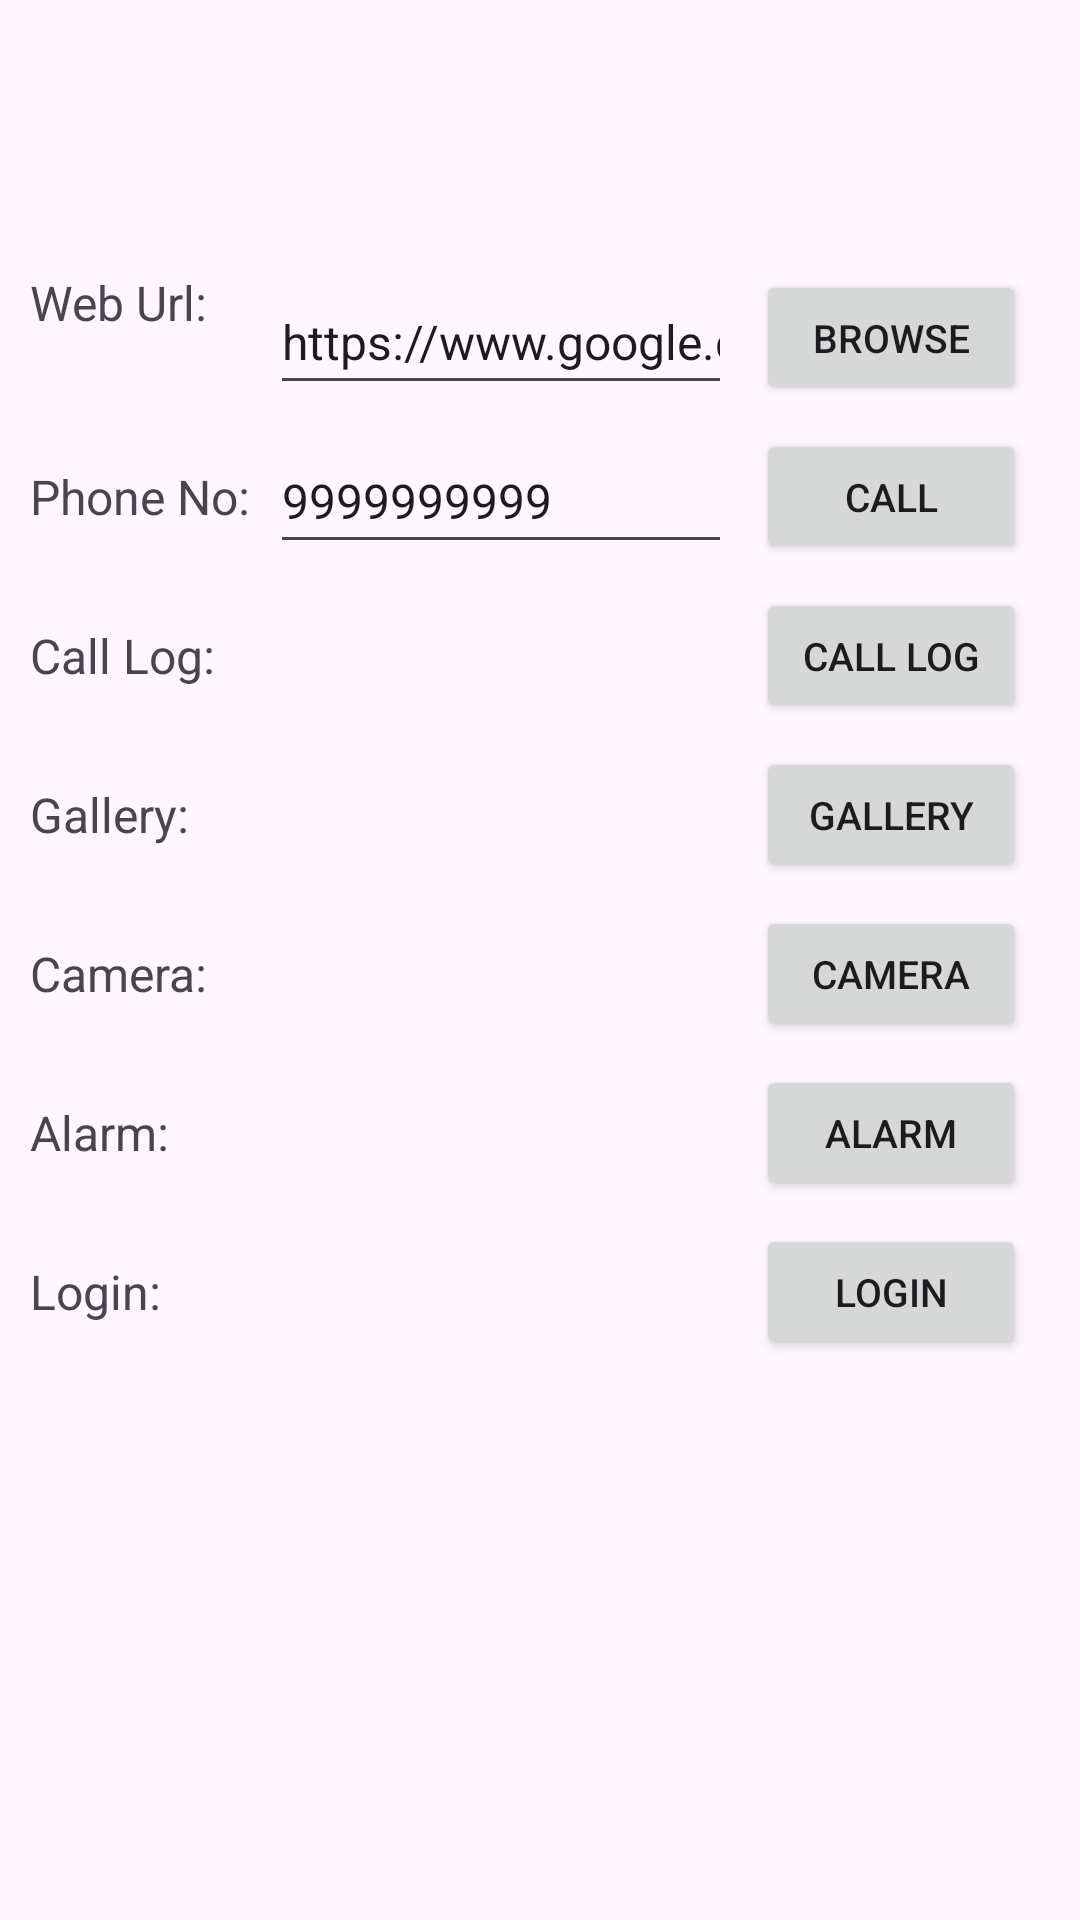

Reconstruct the res/layout file that produces this screen, plus the resources it refers to.
<!-- AndroidManifest.xml: application theme Theme.MAD_24012011028_Practical_3 -->
<!-- res/layout/activity_main.xml -->
<?xml version="1.0" encoding="utf-8"?>
<androidx.constraintlayout.widget.ConstraintLayout
    xmlns:android="http://schemas.android.com/apk/res/android"
    xmlns:app="http://schemas.android.com/apk/res-auto"
    android:layout_width="match_parent"
    android:layout_height="match_parent">

    
    <TextView
        android:id="@+id/tvUrl"
        android:layout_width="75dp"
        android:layout_height="wrap_content"
        android:text="Web Url:"
        android:textSize="16sp"
        app:layout_constraintStart_toStartOf="parent"
        app:layout_constraintTop_toTopOf="parent"
        android:layout_marginStart="10dp"
        android:layout_marginTop="90dp"/>

    <EditText
        android:id="@+id/etUrl"
        android:layout_width="0dp"
        android:layout_height="45dp"
        android:text="https://www.google.com"
        android:textSize="16sp"
        android:singleLine="true"
        app:layout_constraintStart_toEndOf="@id/tvUrl"
        app:layout_constraintEnd_toStartOf="@id/btnBrowse"
        app:layout_constraintTop_toTopOf="@id/tvUrl"
        android:layout_marginStart="5dp"
        android:layout_marginEnd="8dp"/>

    <Button
        android:id="@+id/btnBrowse"
        android:layout_width="90dp"
        android:layout_height="45dp"
        android:text="Browse"
        android:textSize="13sp"
        android:padding="0dp"
        app:layout_constraintEnd_toEndOf="parent"
        app:layout_constraintTop_toTopOf="@id/tvUrl"
        android:layout_marginEnd="18dp"/>


    
    <TextView
        android:id="@+id/tvPhone"
        android:layout_width="75dp"
        android:layout_height="45dp"
        android:text="Phone No:"
        android:textSize="16sp"
        android:gravity="center_vertical"
        app:layout_constraintStart_toStartOf="parent"
        app:layout_constraintTop_toTopOf="@id/etPhone"
        android:layout_marginStart="10dp"/>

    <EditText
        android:id="@+id/etPhone"
        android:layout_width="0dp"
        android:layout_height="45dp"
        android:text="9999999999"
        android:textSize="16sp"
        android:inputType="phone"
        android:singleLine="true"
        app:layout_constraintStart_toEndOf="@id/tvPhone"
        app:layout_constraintEnd_toStartOf="@id/btnCall"
        app:layout_constraintTop_toBottomOf="@id/etUrl"
        android:layout_marginStart="5dp"
        android:layout_marginEnd="8dp"
        android:layout_marginTop="8dp"/>

    <Button
        android:id="@+id/btnCall"
        android:layout_width="90dp"
        android:layout_height="45dp"
        android:text="Call"
        android:textSize="13sp"
        android:padding="0dp"
        app:layout_constraintEnd_toEndOf="parent"
        app:layout_constraintTop_toTopOf="@id/etPhone"
        android:layout_marginEnd="18dp"/>


    
    <TextView
        android:id="@+id/tvCallLog"
        android:layout_width="75dp"
        android:layout_height="45dp"
        android:text="Call Log:"
        android:textSize="16sp"
        android:gravity="center_vertical"
        app:layout_constraintStart_toStartOf="parent"
        app:layout_constraintTop_toTopOf="@id/btnCallLog"
        android:layout_marginStart="10dp"/>

    <Button
        android:id="@+id/btnCallLog"
        android:layout_width="90dp"
        android:layout_height="45dp"
        android:text="Call Log"
        android:textSize="13sp"
        android:padding="0dp"
        app:layout_constraintEnd_toEndOf="parent"
        app:layout_constraintTop_toBottomOf="@id/btnCall"
        android:layout_marginEnd="18dp"
        android:layout_marginTop="8dp"/>


    
    <TextView
        android:id="@+id/tvGallery"
        android:layout_width="75dp"
        android:layout_height="45dp"
        android:text="Gallery:"
        android:textSize="16sp"
        android:gravity="center_vertical"
        app:layout_constraintStart_toStartOf="parent"
        app:layout_constraintTop_toTopOf="@id/btnGallery"
        android:layout_marginStart="10dp"/>

    <Button
        android:id="@+id/btnGallery"
        android:layout_width="90dp"
        android:layout_height="45dp"
        android:text="Gallery"
        android:textSize="13sp"
        android:padding="0dp"
        app:layout_constraintEnd_toEndOf="parent"
        app:layout_constraintTop_toBottomOf="@id/btnCallLog"
        android:layout_marginEnd="18dp"
        android:layout_marginTop="8dp"/>


    
    <TextView
        android:id="@+id/tvCamera"
        android:layout_width="75dp"
        android:layout_height="45dp"
        android:text="Camera:"
        android:textSize="16sp"
        android:gravity="center_vertical"
        app:layout_constraintStart_toStartOf="parent"
        app:layout_constraintTop_toTopOf="@id/btnCamera"
        android:layout_marginStart="10dp"/>

    <Button
        android:id="@+id/btnCamera"
        android:layout_width="90dp"
        android:layout_height="45dp"
        android:text="Camera"
        android:textSize="13sp"
        android:padding="0dp"
        app:layout_constraintEnd_toEndOf="parent"
        app:layout_constraintTop_toBottomOf="@id/btnGallery"
        android:layout_marginEnd="18dp"
        android:layout_marginTop="8dp"/>


    
    <TextView
        android:id="@+id/tvAlarm"
        android:layout_width="75dp"
        android:layout_height="45dp"
        android:text="Alarm:"
        android:textSize="16sp"
        android:gravity="center_vertical"
        app:layout_constraintStart_toStartOf="parent"
        app:layout_constraintTop_toTopOf="@id/btnAlarm"
        android:layout_marginStart="10dp"/>

    <Button
        android:id="@+id/btnAlarm"
        android:layout_width="90dp"
        android:layout_height="45dp"
        android:text="Alarm"
        android:textSize="13sp"
        android:padding="0dp"
        app:layout_constraintEnd_toEndOf="parent"
        app:layout_constraintTop_toBottomOf="@id/btnCamera"
        android:layout_marginEnd="18dp"
        android:layout_marginTop="8dp"/>


    
    <TextView
        android:id="@+id/tvLogin"
        android:layout_width="75dp"
        android:layout_height="45dp"
        android:text="Login:"
        android:textSize="16sp"
        android:gravity="center_vertical"
        app:layout_constraintStart_toStartOf="parent"
        app:layout_constraintTop_toTopOf="@id/btnLogin"
        android:layout_marginStart="10dp"/>

    <Button
        android:id="@+id/btnLogin"
        android:layout_width="90dp"
        android:layout_height="45dp"
        android:text="Login"
        android:textSize="13sp"
        android:padding="0dp"
        app:layout_constraintEnd_toEndOf="parent"
        app:layout_constraintTop_toBottomOf="@id/btnAlarm"
        android:layout_marginEnd="18dp"
        android:layout_marginTop="8dp"/>

</androidx.constraintlayout.widget.ConstraintLayout>
<!-- resources referenced by this layout -->
<resources>
  <style name="Theme.MAD_24012011028_Practical_3" parent="Base.Theme.MAD_24012011028_Practical_3" />
  <style name="Base.Theme.MAD_24012011028_Practical_3" parent="Theme.Material3.DayNight.NoActionBar">
          
          
      </style>
</resources>
